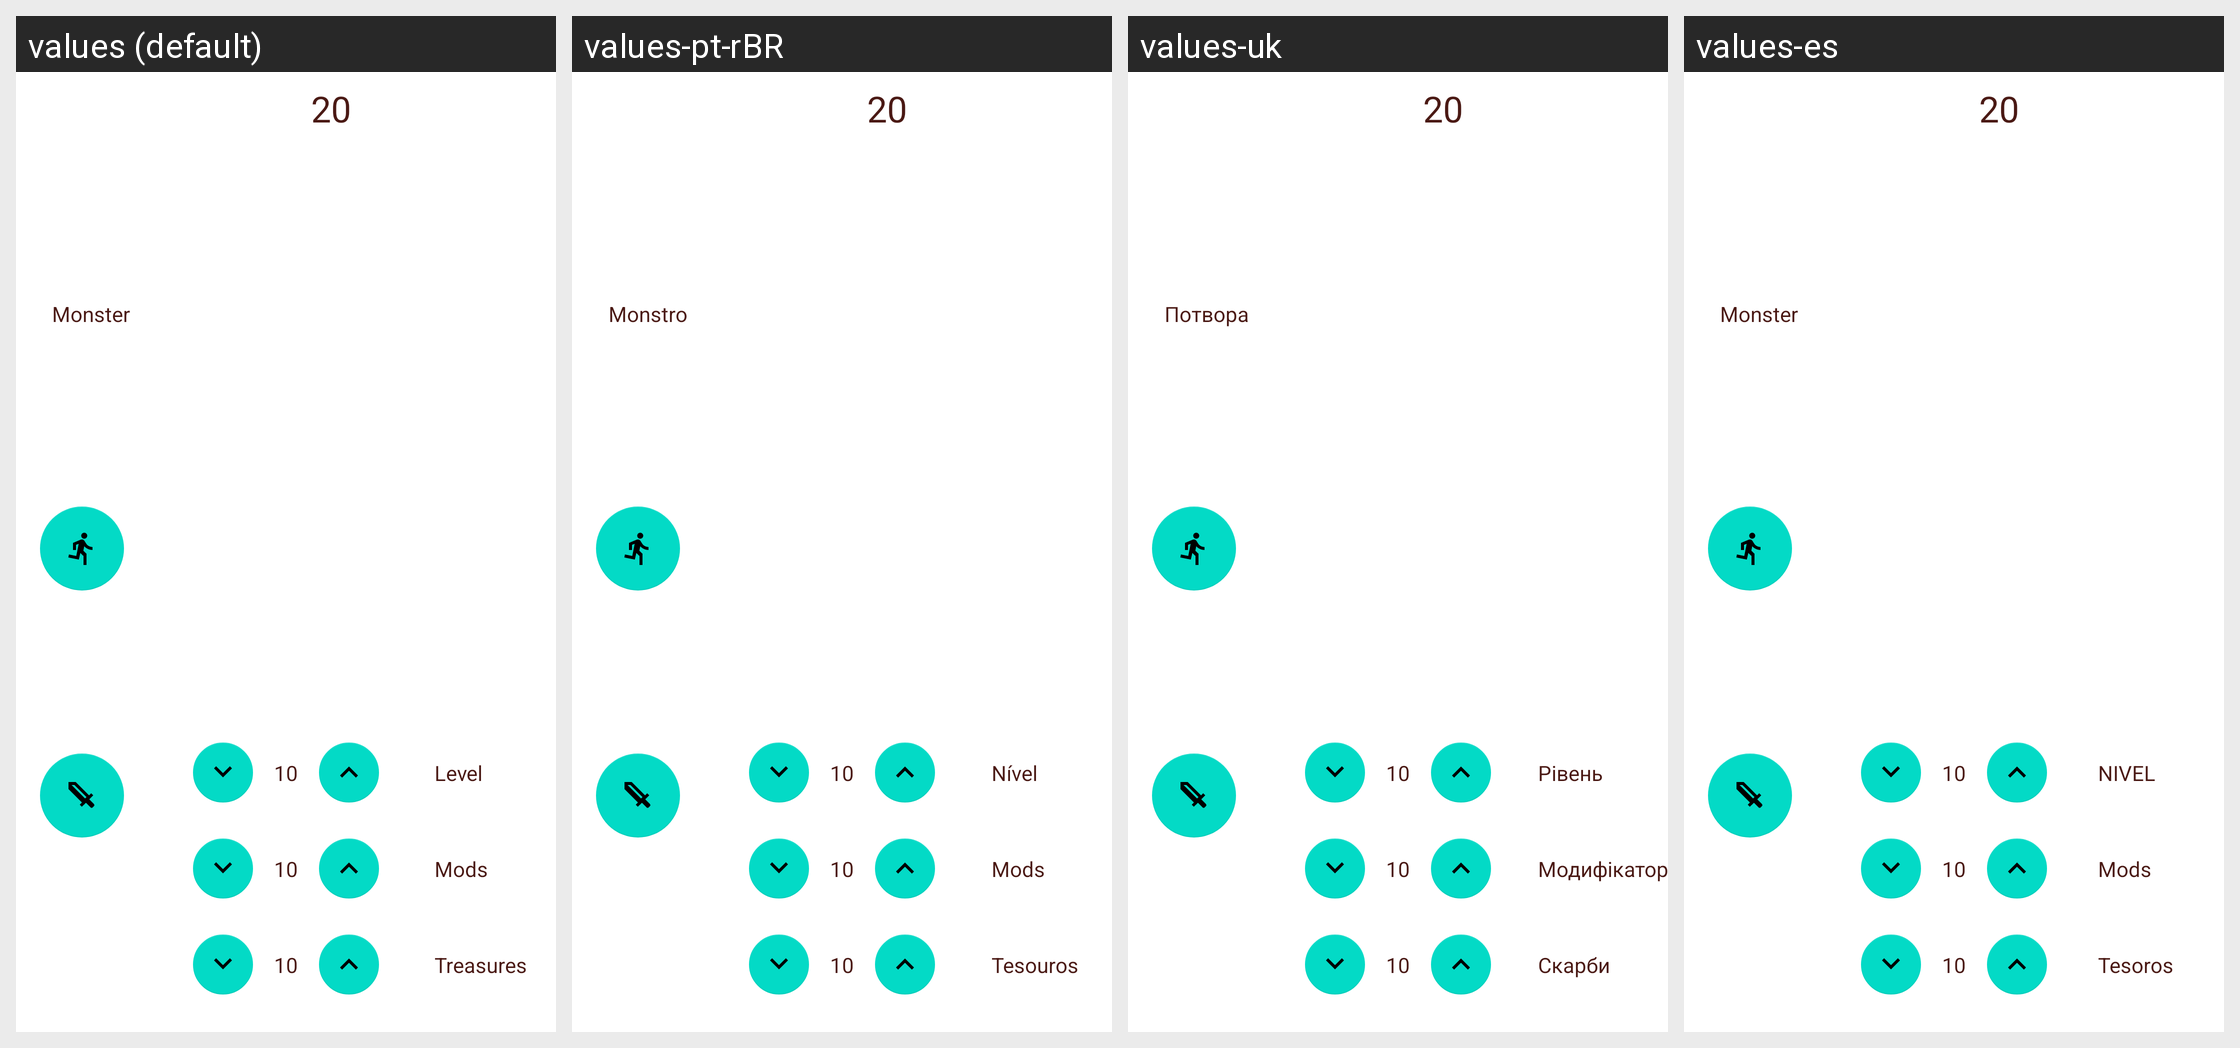

For this localized Android screen grid, give each drawn string resource with its value in every locale shown.
Android screen res/layout/battle_monster_screen.xml rendered under 4 locales, left to right: values (default), values-pt-rBR, values-uk, values-es. Device: Nexus 5 (rendered at 1080×1920; each locale shown at half size, 540×960, under a caption strip naming it); theme Theme.MaterialComponents.DayNight.NoActionBar.
Other locales in the repository, not shown: values-cs, values-de, values-fr, values-it, values-pl, values-pt, values-pt-rPT, values-ru.
Strings drawn on this screen, with the default value and each locale's value (text and hints the layout hard-codes, and strings that could not be matched under every locale, appear in the picture but are not listed):

mods
  values: Mods
  values-pt-rBR: Mods
  values-uk: Модифікатор
  values-es: Mods

level
  values: Level
  values-pt-rBR: Nível
  values-uk: Рівень
  values-es: NIVEL

monster
  values: Monster
  values-pt-rBR: Monstro
  values-uk: Потвора
  values-es: Monster

treasures
  values: Treasures
  values-pt-rBR: Tesouros
  values-uk: Скарби
  values-es: Tesoros
